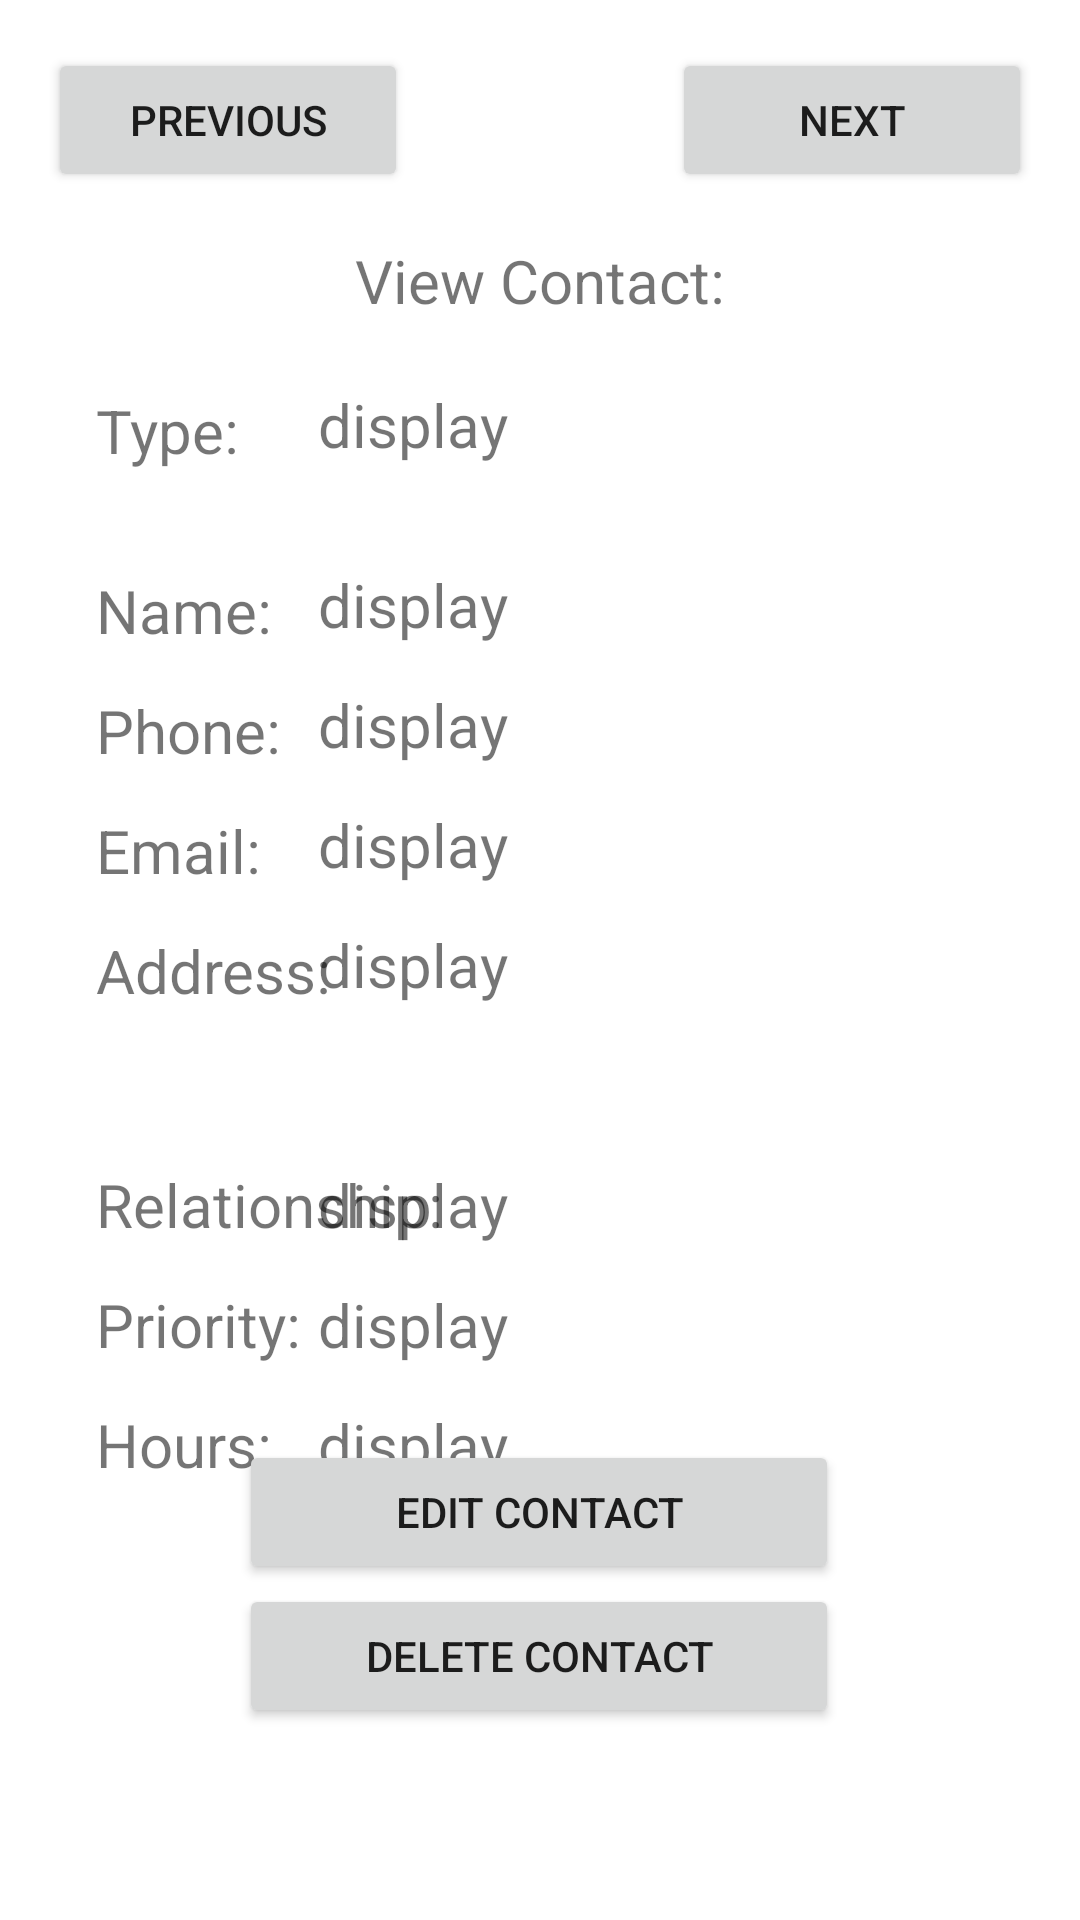

This screen was rendered from an Android layout file. Write that file and the resources it references.
<!-- AndroidManifest.xml: application theme Theme.PersonalHealthMonitoringSystem -->
<!-- res/layout/activity_communication_view_contact.xml -->
<?xml version="1.0" encoding="utf-8"?>
<androidx.constraintlayout.widget.ConstraintLayout xmlns:android="http://schemas.android.com/apk/res/android"
    xmlns:app="http://schemas.android.com/apk/res-auto"
    xmlns:tools="http://schemas.android.com/tools"
    android:layout_width="match_parent"
    android:layout_height="match_parent"
    tools:context=".Communication_ViewContact">

    <TextView
        android:id="@+id/Title"

        android:text="View Contact:"
        android:textSize="20sp"

        android:layout_width="wrap_content"
        android:layout_height="wrap_content"

        android:layout_marginTop="80dp"
        app:layout_constraintEnd_toEndOf="parent"
        app:layout_constraintStart_toStartOf="parent"
        app:layout_constraintTop_toTopOf="parent"
        />

    <TextView
        android:id="@+id/LabelType"
        android:text="Type: "
        android:textSize="20sp"

        android:layout_width="wrap_content"
        android:layout_height="wrap_content"

        android:layout_marginStart="32dp"
        android:layout_marginTop="130dp"
        app:layout_constraintStart_toStartOf="parent"
        app:layout_constraintTop_toTopOf="parent" />

    <TextView
        android:id="@+id/DisplayType"
        android:layout_width="250dp"
        android:layout_height="wrap_content"

        android:layout_marginTop="128dp"
        android:layout_marginEnd="4dp"

        android:text="display"
        android:textSize="20sp"
        app:layout_constraintEnd_toEndOf="parent"
        app:layout_constraintTop_toTopOf="parent" />

    <TextView
        android:id="@+id/DisplayRelationship"
        android:layout_width="250dp"
        android:layout_height="wrap_content"

        android:layout_marginTop="388dp"
        android:layout_marginEnd="4dp"

        android:text="display"
        android:textSize="20sp"
        app:layout_constraintEnd_toEndOf="parent"
        app:layout_constraintTop_toTopOf="parent" />

    <TextView
        android:id="@+id/DisplayHours"
        android:layout_width="250dp"
        android:layout_height="wrap_content"

        android:layout_marginTop="468dp"
        android:layout_marginEnd="4dp"

        android:text="display"
        android:textSize="20sp"
        app:layout_constraintEnd_toEndOf="parent"
        app:layout_constraintTop_toTopOf="parent" />

    <TextView
        android:id="@+id/LabelRelationship"
        android:layout_width="wrap_content"
        android:layout_height="wrap_content"

        android:layout_marginStart="32dp"
        android:layout_marginTop="388dp"

        android:text="Relationship: "
        android:textSize="20sp"
        app:layout_constraintStart_toStartOf="parent"
        app:layout_constraintTop_toTopOf="parent" />

    <TextView
        android:id="@+id/LabelPriority"
        android:layout_width="wrap_content"
        android:layout_height="wrap_content"

        android:layout_marginStart="32dp"
        android:layout_marginTop="428dp"

        android:text="Priority: "
        android:textSize="20sp"
        app:layout_constraintStart_toStartOf="parent"
        app:layout_constraintTop_toTopOf="parent" />

    <TextView
        android:id="@+id/LabelHours"
        android:layout_width="wrap_content"
        android:layout_height="wrap_content"

        android:layout_marginStart="32dp"
        android:layout_marginTop="468dp"

        android:text="Hours: "
        android:textSize="20sp"
        app:layout_constraintStart_toStartOf="parent"
        app:layout_constraintTop_toTopOf="parent" />

    <TextView
        android:id="@+id/DisplayPriority"
        android:layout_width="250dp"
        android:layout_height="wrap_content"

        android:layout_marginTop="428dp"
        android:layout_marginEnd="4dp"

        android:text="display"
        android:textSize="20sp"
        app:layout_constraintEnd_toEndOf="parent"
        app:layout_constraintTop_toTopOf="parent" />

    <TextView
        android:id="@+id/DisplayPhone"
        android:layout_width="250dp"
        android:layout_height="wrap_content"

        android:layout_marginTop="228dp"
        android:layout_marginEnd="4dp"

        android:text="display"
        android:textSize="20sp"
        app:layout_constraintEnd_toEndOf="parent"
        app:layout_constraintTop_toTopOf="parent" />

    <TextView
        android:id="@+id/DisplayAddress"
        android:layout_width="250dp"
        android:layout_height="wrap_content"

        android:layout_marginTop="308dp"
        android:layout_marginEnd="4dp"

        android:text="display"
        android:textSize="20sp"
        app:layout_constraintEnd_toEndOf="parent"
        app:layout_constraintTop_toTopOf="parent" />

    <TextView
        android:id="@+id/DisplayEmail"
        android:layout_width="250dp"
        android:layout_height="wrap_content"

        android:layout_marginTop="268dp"
        android:layout_marginEnd="4dp"

        android:text="display"
        android:textSize="20sp"
        app:layout_constraintEnd_toEndOf="parent"
        app:layout_constraintTop_toTopOf="parent" />

    <TextView
        android:id="@+id/DisplayName"
        android:layout_width="250dp"
        android:layout_height="wrap_content"

        android:layout_marginTop="188dp"
        android:layout_marginEnd="4dp"

        android:text="display"
        android:textSize="20sp"
        app:layout_constraintEnd_toEndOf="parent"
        app:layout_constraintTop_toTopOf="parent" />

    <TextView
        android:id="@+id/LabelName"
        android:text="Name: "
        android:textSize="20sp"

        android:layout_width="wrap_content"
        android:layout_height="wrap_content"

        android:layout_marginStart="32dp"
        android:layout_marginTop="190dp"
        app:layout_constraintStart_toStartOf="parent"
        app:layout_constraintTop_toTopOf="parent" />

    <TextView
        android:id="@+id/LabelPhone"
        android:text="Phone: "
        android:textSize="20sp"

        android:layout_width="wrap_content"
        android:layout_height="wrap_content"

        android:layout_marginStart="32dp"
        android:layout_marginTop="230dp"
        app:layout_constraintStart_toStartOf="parent"
        app:layout_constraintTop_toTopOf="parent" />


    <TextView
        android:id="@+id/LabelEmail"
        android:text="Email: "
        android:textSize="20sp"

        android:layout_width="wrap_content"
        android:layout_height="wrap_content"

        android:layout_marginStart="32dp"
        android:layout_marginTop="270dp"
        app:layout_constraintStart_toStartOf="parent"
        app:layout_constraintTop_toTopOf="parent" />

    <TextView
        android:id="@+id/LabelAddress"
        android:text="Address: "
        android:textSize="20sp"

        android:layout_width="wrap_content"
        android:layout_height="wrap_content"

        android:layout_marginStart="32dp"
        android:layout_marginTop="310dp"
        app:layout_constraintStart_toStartOf="parent"
        app:layout_constraintTop_toTopOf="parent" />


    <Button
        android:id="@+id/ContactsPrevious"
        android:text="Previous"

        android:layout_width="120dp"
        android:layout_height="wrap_content"

        android:layout_marginStart="16dp"
        android:layout_marginTop="16dp"
        app:layout_constraintStart_toStartOf="parent"
        app:layout_constraintTop_toTopOf="parent" />

    <Button
        android:id="@+id/ContactsNext"
        android:text="Next"

        android:layout_width="120dp"
        android:layout_height="wrap_content"

        android:layout_marginTop="16dp"
        android:layout_marginEnd="16dp"
        app:layout_constraintEnd_toEndOf="parent"
        app:layout_constraintTop_toTopOf="parent" />


    <Button
        android:id="@+id/EditContact"
        android:text="Edit Contact"

        android:layout_width="200dp"
        android:layout_height="wrap_content"

        android:layout_marginBottom="112dp"
        app:layout_constraintBottom_toBottomOf="parent"
        app:layout_constraintEnd_toEndOf="parent"
        app:layout_constraintHorizontal_bias="0.497"
        app:layout_constraintStart_toStartOf="parent" />

    <Button
        android:id="@+id/DeleteContact"
        android:text="Delete Contact"

        android:layout_width="200dp"
        android:layout_height="wrap_content"

        android:layout_marginBottom="64dp"
        app:layout_constraintBottom_toBottomOf="parent"
        app:layout_constraintEnd_toEndOf="parent"
        app:layout_constraintHorizontal_bias="0.497"
        app:layout_constraintStart_toStartOf="parent" />


</androidx.constraintlayout.widget.ConstraintLayout>
<!-- resources referenced by this layout -->
<resources>
  <style name="Theme.PersonalHealthMonitoringSystem" parent="Theme.MaterialComponents.DayNight.DarkActionBar">
          
          <item name="colorPrimary">@color/purple_500</item>
          <item name="colorPrimaryVariant">@color/purple_700</item>
          <item name="colorOnPrimary">@color/white</item>
          
          <item name="colorSecondary">@color/teal_200</item>
          <item name="colorSecondaryVariant">@color/teal_700</item>
          <item name="colorOnSecondary">@color/black</item>
          
          <item name="android:statusBarColor">?attr/colorPrimaryVariant</item>
          
      </style>
  <!-- not gathered from this repository: default colours our renderer supplied (Android Studio template values) -->
  <color name="purple_500">#FF6200EE</color>
  <color name="purple_700">#FF3700B3</color>
  <color name="teal_200">#FF03DAC5</color>
  <color name="teal_700">#FF018786</color>
  <color name="black">#FF000000</color>
  <color name="white">#FFFFFFFF</color>
</resources>
